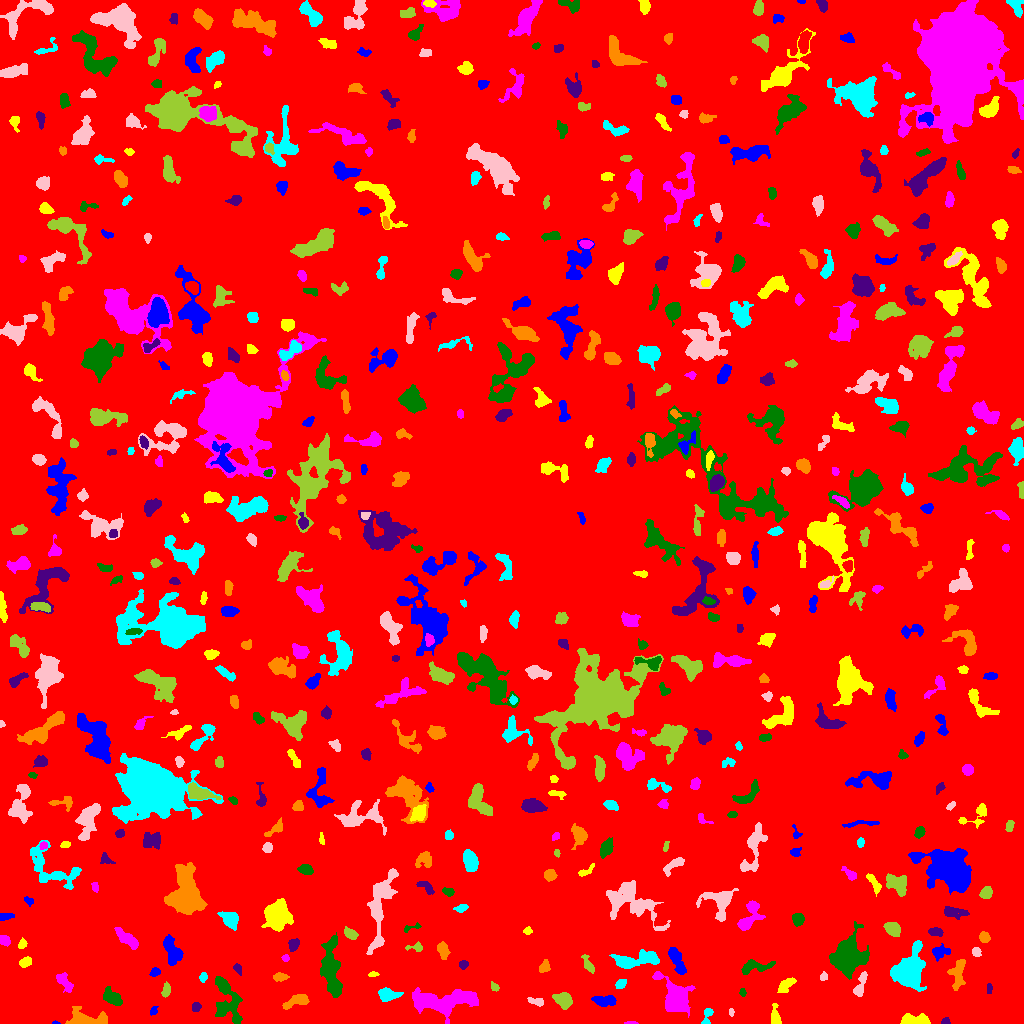

Values plotted in this chart, from the file beside it:
ID, X, Y, A, B, theta, total_flux, mu_max, mu_median, mu_mean, R_fwhm, R_e, R10, R90, x_start, x_end, y_start, y_end, area, greylevel
0, 517, 508.2, 295.6, 293.5, -0.9833, 1777125, 14.0, 2.0, 2.09, 69.88, 238.6, 90.52, 389.6, 0, 1023, 0, 1023, 850243, 2.09
1, 55.57, 0.6885, 1.783, 0.789, -0.08434, 61.0, 6.0, 2.0, 2.652, 1.871, 1.382, 0.5642, 2.185, 52, 60, 0, 3, 23, 9.652
2, 914.5, 3.565, 7.525, 2.461, 0.01355, 1102, 8.0, 4.0, 4.305, 7.291, 5.232, 2.111, 7.858, 900, 930, 0, 10, 256, 9.305
3, 630.5, 0.4605, 3.234, 0.594, 0.009268, 76.0, 5.0, 2.0, 2.0, 2.185, 1.693, 0.5642, 2.706, 624, 638, 0, 2, 38, 8.0
4, 227.2, 23.56, 13.27, 5.887, -1.274, 3194, 11.0, 5.0, 4.81, 7.569, 8.612, 3.09, 13.15, 215, 242, 0, 47, 664, 7.81
5, 945.6, 1.967, 2.264, 1.72, 0.1383, 91.0, 3.0, 2.0, 1.655, 2.985, 2.394, 0.9772, 3.742, 941, 950, 0, 6, 55, 6.655
6, 84.01, 3.606, 8.78, 3.466, -0.03582, 3315, 29.0, 5.0, 8.027, 5.171, 4.886, 1.954, 9.253, 65, 107, 0, 17, 413, 12.03
7, 707.3, 8.642, 4.921, 2.051, 1.271, 265.0, 5.0, 2.0, 2.265, 3.785, 3.29, 1.262, 5.232, 701, 713, 0, 15, 117, 8.265
8, 731.2, 11.36, 1.965, 1.106, -1.555, 98.0, 5.0, 3.0, 2.39, 2.585, 1.871, 0.5642, 2.932, 729, 734, 7, 15, 41, 9.39
9, 563.4, 23.26, 4.311, 3.271, -0.514, 1076, 9.0, 4.0, 4.374, 5.944, 4.754, 1.871, 7.506, 552, 572, 14, 31, 246, 9.374
10, 833.1, 9.595, 4.314, 1.694, 0.5086, 111.0, 4.0, 1.0, 1.047, 3.141, 2.585, 0.7979, 4.222, 828, 846, 4, 15, 106, 7.047
11, 153.5, 12.34, 2.329, 1.676, 0.9632, 109.0, 4.0, 1.0, 1.758, 3.09, 2.394, 0.7979, 3.989, 150, 158, 8, 17, 62, 7.758
12, 775.2, 6.182, 5.358, 2.13, -1.472, 435.0, 6.0, 2.0, 2.771, 4.886, 3.656, 1.493, 5.944, 771, 781, 0, 20, 157, 7.771
13, 442.5, 22.53, 18.24, 5.298, 0.06451, 5490, 13.0, 5.0, 5.041, 10.42, 10.23, 3.949, 15.89, 412, 478, 0, 36, 1089, 9.041
14, 111.9, 26.37, 4.83, 3.021, -0.6271, 1235, 12.0, 4.0, 5.0, 5.528, 4.72, 1.871, 7.59, 103, 122, 18, 37, 247, 9.0
15, 195.8, 16.41, 2.288, 2.075, 1.106, 231.0, 5.0, 3.0, 2.817, 3.989, 2.821, 1.128, 4.334, 192, 201, 12, 21, 82, 7.817
16, 297.8, 23.02, 6.524, 2.573, 0.3552, 915.0, 10.0, 3.0, 3.812, 4.951, 4.514, 1.693, 7.506, 282, 309, 14, 29, 240, 8.812
17, 387.5, 28.8, 5.021, 2.894, -0.0622, 887.0, 8.0, 3.0, 3.84, 5.997, 4.583, 1.871, 7.291, 378, 403, 22, 36, 231, 9.84
18, 536.8, 21.69, 4.303, 1.706, -0.2037, 247.0, 4.0, 2.0, 2.245, 5.015, 3.29, 1.382, 4.983, 527, 543, 17, 26, 110, 7.245
19, 165.8, 33.25, 3.399, 1.74, 1.405, 343.0, 7.0, 3.0, 3.176, 3.827, 3.038, 1.128, 4.787, 161, 170, 26, 42, 108, 8.176
20, 580.8, 21.75, 2.168, 1.473, -1.524, 114.0, 4.0, 2.5, 2.478, 3.338, 2.185, 0.7979, 3.29, 577, 583, 18, 27, 46, 9.478
21, 604.1, 22.28, 5.265, 2.304, -0.02243, 790.0, 10.0, 3.0, 3.559, 4.549, 4.222, 1.493, 6.887, 591, 616, 17, 28, 222, 8.559
22, 785.8, 38.06, 5.007, 2.355, 0.7478, 518.0, 6.0, 3.0, 2.862, 5.614, 4.107, 1.596, 6.457, 777, 796, 31, 46, 181, 7.862
23, 63.89, 42.55, 5.811, 2.589, -0.8964, 279.0, 4.0, 1.0, 1.395, 5.352, 4.146, 1.382, 6.457, 56, 73, 31, 51, 200, 7.395
24, 742.4, 30.86, 1.893, 1.47, -1.347, 135.0, 7.0, 3.0, 2.647, 2.111, 2.111, 0.7979, 3.385, 739, 746, 27, 35, 51, 7.647
25, 989, 34.66, 2.838, 1.304, -1.55, 128.0, 3.0, 2.0, 2.246, 3.949, 2.585, 1.128, 3.7, 987, 992, 30, 40, 57, 7.246
26, 957.5, 50.03, 7.832, 3.506, 1.44, 957.0, 6.0, 3.0, 3.067, 8.098, 5.89, 2.326, 8.956, 947, 965, 33, 64, 312, 7.067
27, 620.7, 39.67, 3.148, 1.994, 0.6638, 252.0, 6.0, 3.0, 2.625, 4.068, 3.241, 1.128, 4.886, 615, 626, 35, 44, 96, 8.625
28, 860.5, 38.34, 7.218, 2.174, 1.255, 497.0, 5.0, 3.0, 2.575, 5.67, 4.549, 1.693, 6.84, 853, 867, 27, 52, 193, 8.575
29, 494.7, 36.48, 2.494, 1.54, -0.7137, 88.0, 3.0, 1.0, 1.333, 2.877, 2.394, 0.7979, 3.827, 491, 499, 32, 42, 66, 7.333
30, 715.8, 45.98, 2.624, 2.27, 0.7431, 308.0, 5.0, 3.0, 3.111, 4.514, 3.241, 1.382, 4.853, 710, 721, 41, 51, 99, 8.111
31, 154.7, 51.35, 2.442, 1.985, 0.4824, 213.0, 5.0, 2.0, 2.566, 3.568, 2.764, 1.128, 4.334, 149, 160, 47, 56, 83, 7.566
32, 373.4, 49.02, 2.58, 0.9719, 0.002369, 91.0, 4.0, 2.0, 1.784, 3.038, 1.954, 0.7979, 2.985, 368, 379, 47, 52, 51, 7.784
33, 674.2, 26.84, 12.24, 6.753, -0.9897, 2527, 8.0, 3.0, 3.343, 9.305, 8.667, 3.29, 13.89, 652, 695, 6, 52, 756, 7.343
34, 847.8, 66.6, 7.832, 6.46, 1.159, 11985, 43.0, 8.0, 11.62, 7.695, 8.019, 3.09, 14.07, 829, 869, 44, 102, 1031, 15.62
35, 237.6, 54.78, 2.776, 1.627, -1.063, 125.0, 4.0, 1.0, 1.645, 3.241, 2.585, 0.9772, 4.37, 233, 241, 48, 60, 76, 6.645
36, 279.7, 46.58, 3.602, 1.948, 0.02608, 249.0, 5.0, 2.0, 2.204, 3.656, 3.338, 1.262, 5.262, 273, 289, 42, 51, 113, 7.204
37, 203, 46.13, 2.288, 1.831, 1.156, 172.0, 5.0, 2.0, 2.423, 3.141, 2.585, 0.9772, 4.068, 199, 207, 41, 51, 71, 9.423
38, 823.6, 46.81, 2.198, 1.557, 1.097, 112.0, 5.0, 2.0, 1.836, 2.326, 2.257, 0.7979, 3.656, 820, 827, 43, 52, 61, 7.836
39, 588.4, 58.42, 5.082, 1.871, -1.066, 269.0, 4.0, 2.0, 1.964, 5.202, 3.568, 1.382, 5.726, 581, 594, 50, 69, 137, 7.964
40, 513, 62.16, 7.145, 2.506, 0.3465, 457.0, 6.0, 2.0, 2.218, 4.787, 4.442, 1.596, 7.114, 501, 523, 53, 68, 206, 7.218
41, 676.5, 63.23, 7.947, 2.556, -1.123, 800.0, 7.0, 2.0, 2.749, 5.171, 4.918, 1.871, 8.078, 668, 686, 49, 76, 291, 7.749
42, 25.6, 61.59, 3.122, 1.995, 0.4742, 482.0, 11.0, 4.0, 4.228, 3.385, 3.192, 1.128, 5.015, 19, 31, 56, 67, 114, 9.228
43, 285.8, 65.42, 1.84, 1.724, -1.244, 131.0, 5.0, 2.0, 2.569, 2.821, 2.257, 0.7979, 3.432, 281, 289, 62, 69, 51, 9.569
44, 754.5, 56.75, 8.898, 2.972, 0.1433, 632.0, 6.0, 2.0, 2.341, 6.05, 5.382, 1.954, 8.098, 741, 775, 49, 64, 270, 7.341
45, 463.2, 58.98, 2.35, 2.004, 0.3369, 189.0, 4.0, 2.0, 2.487, 4.37, 2.821, 1.128, 4.297, 459, 468, 54, 63, 76, 7.487
46, 544.4, 56.69, 3.358, 2.318, 1.135, 423.0, 7.0, 3.0, 3.647, 4.222, 3.432, 1.382, 5.382, 539, 550, 51, 64, 116, 7.647
47, 635.8, 63.64, 12.95, 3.455, 0.1316, 2520, 13.0, 5.0, 4.855, 6.555, 7.114, 2.585, 11.04, 609, 659, 55, 74, 519, 8.855
48, 976.1, 71.45, 2.373, 1.958, -1.134, 209.0, 6.0, 2.0, 2.58, 3.478, 2.706, 0.9772, 4.334, 972, 981, 67, 76, 81, 7.58
49, 416, 75.89, 4.24, 2.044, -0.003398, 204.0, 5.0, 2.0, 2.04, 2.985, 2.877, 1.128, 4.853, 405, 422, 72, 82, 100, 7.04
50, 732.3, 73.55, 6.627, 2.544, 0.2078, 731.0, 9.0, 2.0, 2.801, 4.334, 4.222, 1.596, 7.399, 722, 751, 67, 81, 261, 7.801
51, 939.2, 71.11, 4.203, 2.912, 0.191, 489.0, 9.0, 2.0, 2.643, 3.192, 3.785, 1.382, 6.257, 932, 950, 62, 80, 185, 7.643
52, 22.05, 79.19, 2.184, 1.605, 1.076, 148.0, 6.0, 2.0, 1.947, 2.821, 2.257, 0.7979, 3.785, 18, 27, 75, 86, 76, 7.947
53, 4.318, 83.09, 2.863, 2.38, -0.5672, 491.0, 7.0, 5.0, 4.676, 4.918, 3.478, 1.493, 4.951, 0, 10, 77, 88, 105, 8.676
54, 331.5, 54.34, 16.22, 4.435, -1.467, 3112, 9.0, 4.0, 3.866, 9.441, 9.271, 3.523, 14.12, 320, 342, 26, 91, 805, 7.866
55, 293.3, 78.61, 2.985, 2.285, 1.082, 374.0, 8.0, 3.0, 3.066, 3.785, 3.29, 1.262, 5.202, 288, 299, 72, 85, 122, 8.066
56, 442.7, 73.35, 4.14, 2.59, -1.295, 608.0, 7.0, 4.0, 3.685, 5.232, 4.146, 1.596, 6.383, 437, 450, 64, 82, 165, 7.685
57, 908.5, 51.29, 7.848, 6.321, 1.145, 11376, 42.0, 7.0, 11.67, 8.117, 7.736, 3.038, 13.58, 890, 926, 32, 83, 975, 15.67
58, 380, 118.1, 22.14, 5.047, 1.38, 4779, 13.0, 5.0, 5.206, 8.74, 9.756, 3.656, 15.41, 366, 398, 69, 155, 918, 8.206
59, 350.4, 89.43, 3.542, 2.038, -0.6119, 387.0, 6.0, 3.0, 2.932, 4.72, 3.432, 1.382, 5.382, 344, 358, 84, 97, 132, 7.932
... 544 more rows
